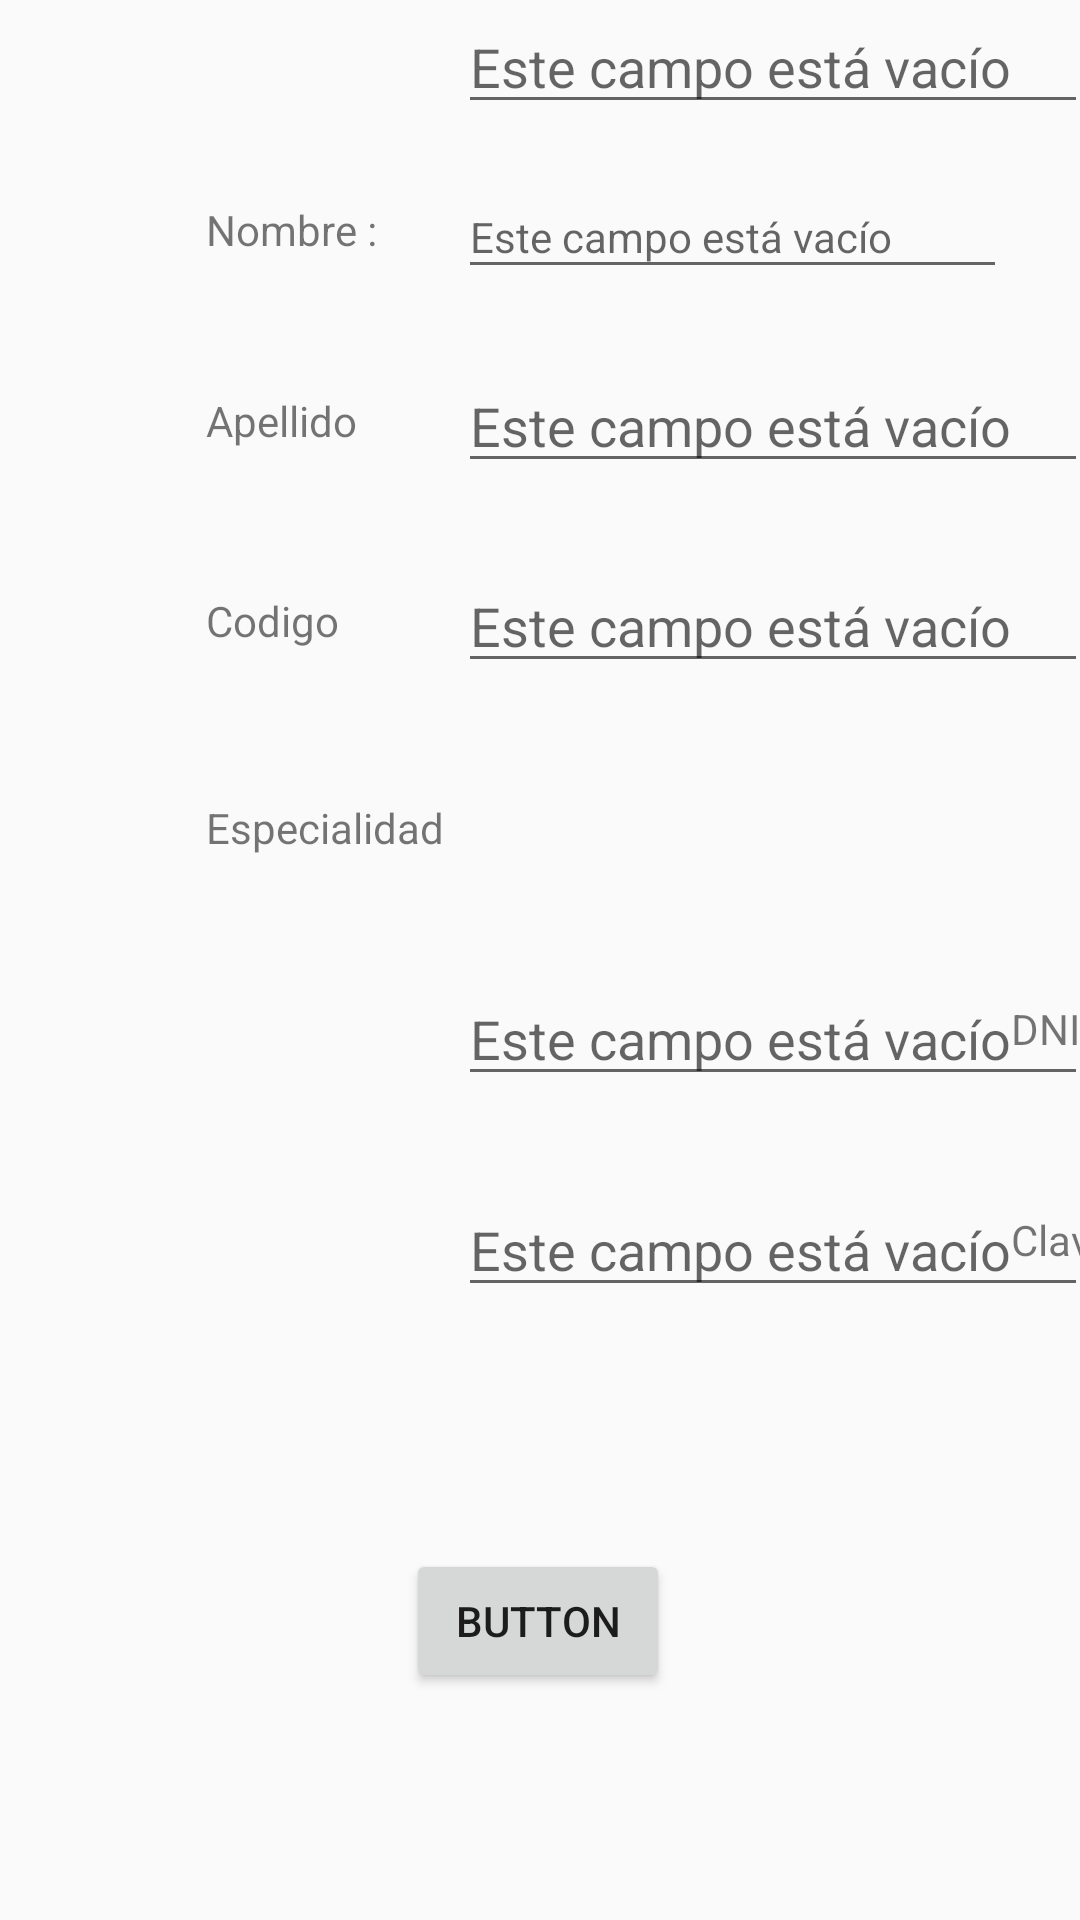

The Android layout XML behind this screen, and the referenced resources:
<!-- AndroidManifest.xml: application theme AppTheme -->
<!-- res/layout/activity_main.xml -->
<?xml version="1.0" encoding="utf-8"?>
<androidx.constraintlayout.widget.ConstraintLayout xmlns:android="http://schemas.android.com/apk/res/android"
    xmlns:app="http://schemas.android.com/apk/res-auto"
    xmlns:tools="http://schemas.android.com/tools"
    android:layout_width="match_parent"
    android:layout_height="match_parent"
    tools:context=".MainActivity">

    <TextView
        android:id="@+id/nom"
        android:layout_width="wrap_content"
        android:layout_height="wrap_content"
        android:text="Nombre : "
        app:layout_constraintBottom_toBottomOf="parent"
        app:layout_constraintEnd_toEndOf="parent"
        app:layout_constraintHorizontal_bias="0.229"
        app:layout_constraintStart_toStartOf="parent"
        app:layout_constraintTop_toTopOf="parent"
        app:layout_constraintVertical_bias="0.108" />

    <TextView
        android:id="@+id/ape"
        android:layout_width="76dp"
        android:layout_height="18dp"
        android:text="Apellido"
        app:layout_constraintBottom_toBottomOf="parent"
        app:layout_constraintEnd_toEndOf="parent"
        app:layout_constraintHorizontal_bias="0.0"
        app:layout_constraintStart_toStartOf="@+id/nom"
        app:layout_constraintTop_toTopOf="parent"
        app:layout_constraintVertical_bias="0.21" />

    <EditText
        android:id="@+id/nomcam"
        android:layout_width="183dp"
        android:layout_height="38dp"
        android:ems="10"
        android:hint="Este campo está vacío"
        android:inputType="textPersonName"
        android:textSize="14sp"
        app:layout_constraintBottom_toBottomOf="@+id/nom"
        app:layout_constraintEnd_toEndOf="parent"
        app:layout_constraintHorizontal_bias="0.494"
        app:layout_constraintStart_toEndOf="@+id/nom"
        app:layout_constraintTop_toTopOf="@+id/nom"
        app:layout_constraintVertical_bias="0.473" />

    <EditText
        android:id="@+id/apecam"
        android:layout_width="wrap_content"
        android:layout_height="wrap_content"
        android:ems="10"
        android:hint="Este campo está vacío"
        android:inputType="textPersonName"
        app:layout_constraintBottom_toBottomOf="@+id/ape"
        app:layout_constraintEnd_toEndOf="parent"
        app:layout_constraintHorizontal_bias="0.0"
        app:layout_constraintStart_toStartOf="@+id/nomcam"
        app:layout_constraintTop_toTopOf="@+id/ape"
        app:layout_constraintVertical_bias="0.481" />

    <EditText
        android:id="@+id/espcam"
        android:layout_width="wrap_content"
        android:layout_height="wrap_content"
        android:ems="10"
        android:hint="Este campo está vacío"
        android:inputType="textPersonName"
        app:layout_constraintBottom_toBottomOf="@+id/textViewBienvenido"
        app:layout_constraintEnd_toEndOf="parent"
        app:layout_constraintHorizontal_bias="0.0"
        app:layout_constraintStart_toStartOf="@+id/codcam"
        app:layout_constraintTop_toTopOf="@+id/textViewBienvenido"
        app:layout_constraintVertical_bias="0.471" />

    <TextView
        android:id="@+id/textView8"
        android:layout_width="wrap_content"
        android:layout_height="wrap_content"
        android:text="Clave Secreta"
        app:layout_constraintBottom_toBottomOf="parent"
        app:layout_constraintEnd_toEndOf="parent"
        app:layout_constraintHorizontal_bias="0.0"
        app:layout_constraintStart_toStartOf="@+id/textView7"
        app:layout_constraintTop_toTopOf="parent"
        app:layout_constraintVertical_bias="0.65" />

    <EditText
        android:id="@+id/clavecam"
        android:layout_width="wrap_content"
        android:layout_height="wrap_content"
        android:ems="10"
        android:hint="Este campo está vacío"
        android:inputType="textPersonName"
        app:layout_constraintBottom_toBottomOf="@+id/textView8"
        app:layout_constraintEnd_toEndOf="parent"
        app:layout_constraintHorizontal_bias="0.0"
        app:layout_constraintStart_toStartOf="@+id/dnicam"
        app:layout_constraintTop_toTopOf="@+id/textView8"
        app:layout_constraintVertical_bias="0.423" />

    <TextView
        android:id="@+id/textView6"
        android:layout_width="wrap_content"
        android:layout_height="wrap_content"
        android:text="Especialidad"
        app:layout_constraintBottom_toBottomOf="parent"
        app:layout_constraintEnd_toEndOf="parent"
        app:layout_constraintHorizontal_bias="0.0"
        app:layout_constraintStart_toStartOf="@+id/nom"
        app:layout_constraintTop_toTopOf="parent"
        app:layout_constraintVertical_bias="0.429" />

    <TextView
        android:id="@+id/textView7"
        android:layout_width="wrap_content"
        android:layout_height="wrap_content"
        android:text="DNI"
        app:layout_constraintBottom_toBottomOf="parent"
        app:layout_constraintEnd_toEndOf="parent"
        app:layout_constraintHorizontal_bias="0.0"
        app:layout_constraintStart_toStartOf="@+id/textViewBienvenido"
        app:layout_constraintTop_toTopOf="parent"
        app:layout_constraintVertical_bias="0.537" />

    <EditText
        android:id="@+id/dnicam"
        android:layout_width="wrap_content"
        android:layout_height="wrap_content"
        android:ems="10"
        android:hint="Este campo está vacío"
        android:inputType="textPersonName"
        app:layout_constraintBottom_toBottomOf="@+id/textView7"
        app:layout_constraintEnd_toEndOf="parent"
        app:layout_constraintHorizontal_bias="0.0"
        app:layout_constraintStart_toStartOf="@+id/espcam"
        app:layout_constraintTop_toTopOf="@+id/textView7"
        app:layout_constraintVertical_bias="0.423" />

    <Button
        android:id="@+id/button"
        android:layout_width="wrap_content"
        android:layout_height="wrap_content"
        android:onClick="mandarParametros"
        android:text="Button"
        app:layout_constraintBottom_toBottomOf="parent"
        app:layout_constraintEnd_toEndOf="parent"
        app:layout_constraintHorizontal_bias="0.498"
        app:layout_constraintStart_toStartOf="parent"
        app:layout_constraintTop_toTopOf="parent"
        app:layout_constraintVertical_bias="0.872" />

    <TextView
        android:id="@+id/textView10"
        android:layout_width="wrap_content"
        android:layout_height="wrap_content"
        android:text="Codigo"
        app:layout_constraintBottom_toBottomOf="parent"
        app:layout_constraintEnd_toEndOf="parent"
        app:layout_constraintHorizontal_bias="0.0"
        app:layout_constraintStart_toStartOf="@+id/ape"
        app:layout_constraintTop_toTopOf="parent"
        app:layout_constraintVertical_bias="0.318" />

    <EditText
        android:id="@+id/codcam"
        android:layout_width="wrap_content"
        android:layout_height="wrap_content"
        android:ems="10"
        android:hint="Este campo está vacío"
        android:inputType="textPersonName"
        app:layout_constraintBottom_toBottomOf="@+id/textView10"
        app:layout_constraintEnd_toEndOf="parent"
        app:layout_constraintHorizontal_bias="0.0"
        app:layout_constraintStart_toStartOf="@+id/apecam"
        app:layout_constraintTop_toTopOf="@+id/textView10" />

</androidx.constraintlayout.widget.ConstraintLayout>
<!-- resources referenced by this layout -->
<resources>
  <style name="AppTheme" parent="Theme.AppCompat.Light.DarkActionBar">
          
          <item name="colorPrimary">@color/colorPrimary</item>
          <item name="colorPrimaryDark">@color/colorPrimaryDark</item>
          <item name="colorAccent">@color/colorAccent</item>
      </style>
  <!-- not gathered from this repository: default colours our renderer supplied (Android Studio template values) -->
  <color name="colorPrimary">#FF6200EE</color>
  <color name="colorPrimaryDark">#FF3700B3</color>
  <color name="colorAccent">#FF03DAC5</color>
</resources>
